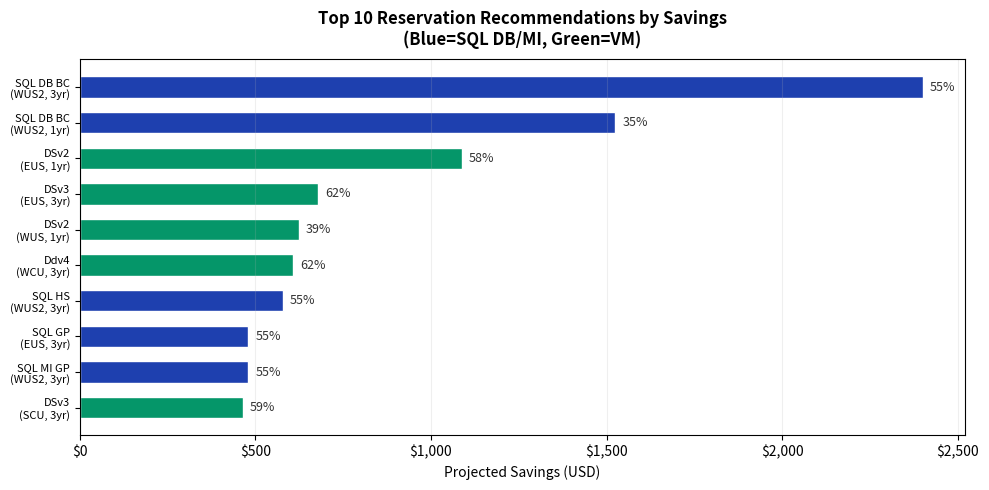

Source code (Python):
# chart-name: chart2-reservation-recs
import matplotlib
matplotlib.use('Agg')
import matplotlib.pyplot as plt
import matplotlib.ticker as mticker

recs = [('SQL DB BC\n(WUS2, 3yr)', 2400.11, 55.0), ('SQL DB BC\n(WUS2, 1yr)', 1524.59, 34.9), ('DSv2\n(EUS, 1yr)',
1088.52, 57.7), ('DSv3\n(EUS, 3yr)', 678.32, 61.6), ('DSv2\n(WUS, 1yr)', 622.97, 38.8), ('Ddv4\n(WCU, 3yr)',
606.81, 62.1), ('SQL HS\n(WUS2, 3yr)', 577.52, 55.0), ('SQL GP\n(EUS, 3yr)', 480.02, 55.0), ('SQL MI GP\n(WUS2, 3yr)', 480.02, 55.0), ('DSv3\n(SCU, 3yr)', 464.97, 59.0)]

fig, ax = plt.subplots(figsize=(10, 5))
names = [r[0] for r in recs]
savings = [r[1] for r in recs]
pcts = [r[2] for r in recs]
colors_bar = ['#1e40af' if 'SQL' in n else '#059669' for n in names]

bars = ax.barh(range(len(recs) - 1, -1, -1), savings, color=colors_bar, height=0.6, edgecolor='white')
for i, (bar, pct) in enumerate(zip(bars, pcts)):
    ax.text(bar.get_width() + 20, bar.get_y() + bar.get_height() / 2, f'{pct:.0f}%', va='center', fontsize=9,
color='#333')

ax.set_yticks(range(len(recs) - 1, -1, -1))
ax.set_yticklabels(names, fontsize=8)
ax.set_xlabel('Projected Savings (USD)', fontsize=10)
ax.xaxis.set_major_formatter(mticker.FuncFormatter(lambda x, p: f'${x:,.0f}'))
ax.set_title('Top 10 Reservation Recommendations by Savings\n(Blue=SQL DB/MI, Green=VM)', fontsize=12,
fontweight='bold', pad=10)
ax.grid(axis='x', alpha=0.2)
plt.tight_layout()
plt.savefig('chart2-reservation-recs.svg', bbox_inches='tight')
plt.close()
